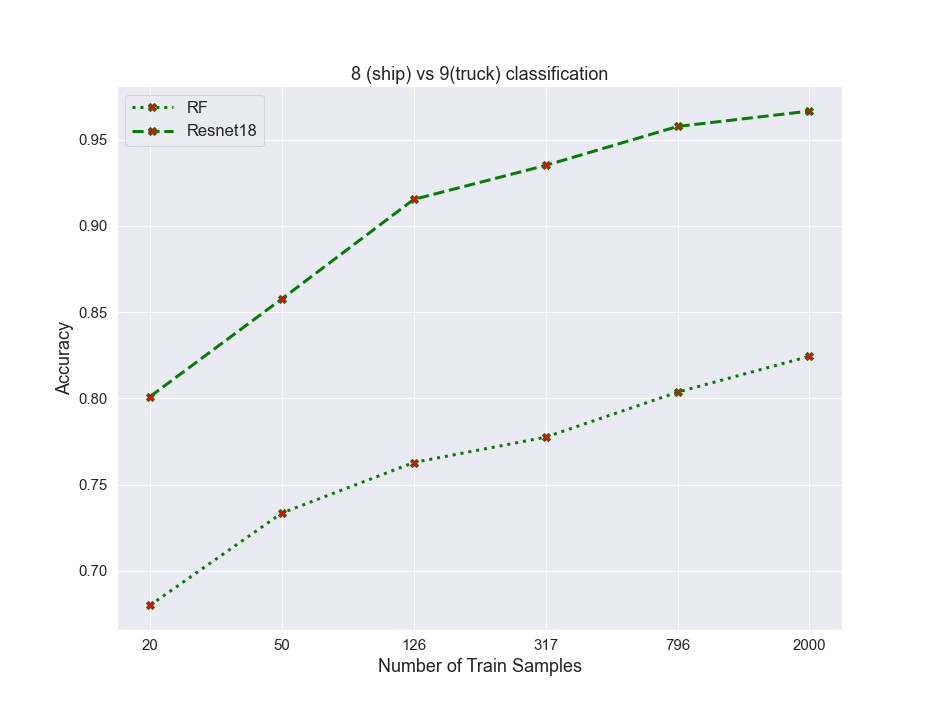

The table this chart was drawn from, first rows:
algos, 0, 1, 2, 3, 4, 5
RF, 0.68, 0.7335, 0.7628, 0.7775, 0.8036, 0.8244
resnet, 0.801, 0.8577, 0.9154, 0.9351, 0.9577, 0.9666
